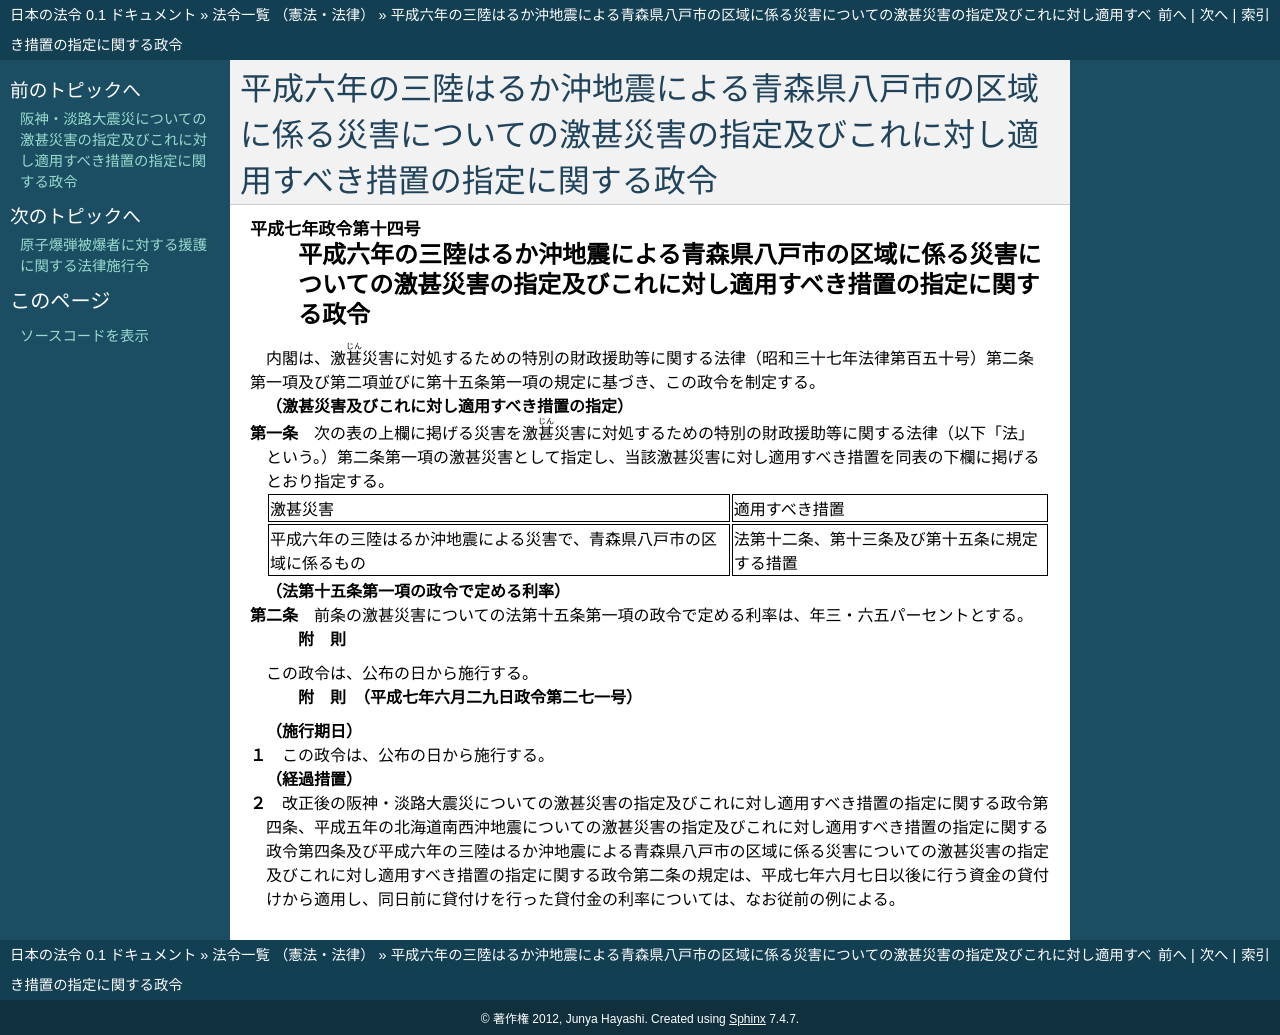

repository: ledmonster/japanese-law · page: doc/407/407CO0000000014_19950629_407CO0000000271.html · generator: sphinx

.. _407CO0000000014_19950629_407CO0000000271:

:orphan:

==================================================================================================================================
平成六年の三陸はるか沖地震による青森県八戸市の区域に係る災害についての激甚災害の指定及びこれに対し適用すべき措置の指定に関する政令
==================================================================================================================================

.. raw:: html
    
    
    <main id="contentsLaw" class="active">
    <div id="innerDocument" class="active">
    
    
    
    
    <div style="margin-bottom: 12px;">
    <div id="lawTitleNo" style="font-size: 1.067rem; font-weight: bold;" class="_shokanBoxParent">平成七年政令第十四号<div class="_shokanBox"></div>
    <div class="_inyoBox" id="_inyo_"></div>
    </div>
    <div id="lawTitle" style="margin-left: 3rem; font-size: 1.5rem; font-weight: bold; line-height: 1.25em;" class="_shokanBoxParent">
    <span data-xpath="">平成六年の三陸はるか沖地震による青森県八戸市の区域に係る災害についての激甚災害の指定及びこれに対し適用すべき措置の指定に関する政令</span><div class="_shokanBox" id="_shokan_"><div class="_shokanBtnIcons"></div></div>
    <div class="_inyoBox" id="_inyo_"></div>
    </div>
    </div><section id="EnactStatement" class="active EnactStatement"><div class="_div_EnactStatement _shokanBoxParent" style="text-indent: 1em;">
    <span data-xpath="">内閣は、激<ruby class="law-ruby">甚<rt class="law-ruby">じん</rt></ruby>災害に対処するための特別の財政援助等に関する法律（昭和三十七年法律第百五十号）第二条第一項及び第二項並びに第十五条第一項の規定に基づき、この政令を制定する。</span><div class="_shokanBox" id="_shokan_"><div class="_shokanBtnIcons"></div></div>
    <div class="_inyoBox" id="_inyo_"></div>
    </div></section><section id="MainProvision" class="active MainProvision"><section id="" class="active Article"><div style="margin-left: 1em; font-weight: bold;" class="_div_ArticleCaption _shokanBoxParent">
    <span data-xpath="">（激甚災害及びこれに対し適用すべき措置の指定）</span><div class="_shokanBox" id="_shokan_"><div class="_shokanBtnIcons"></div></div>
    <div class="_inyoBox" id="_inyo_"></div>
    </div>
    <div style="margin-left: 1em; text-indent: -1em;" id="" class="_div_ArticleTitle _shokanBoxParent">
    <span style="font-weight: bold;">第一条</span>　<span data-xpath="">次の表の上欄に掲げる災害を激<ruby class="law-ruby">甚<rt class="law-ruby">じん</rt></ruby>災害に対処するための特別の財政援助等に関する法律（以下「法」という。）第二条第一項の激甚災害として指定し、当該激甚災害に対し適用すべき措置を同表の下欄に掲げるとおり指定する。</span><div class="_shokanBox" id="_shokan_"><div class="_shokanBtnIcons"></div></div>
    <div class="_inyoBox" id="_inyo_"></div>
    </div>
    <div class="_shokanBoxParent">
    <table class="Table" style="margin-left: 1em;">
    <tr class="TableRow">
    <td style="border-top: black solid 1px; border-bottom: black solid 1px; border-left: black solid 1px; border-right: black solid 1px;" class="col-pad"><div><span data-xpath="">激甚災害</span></div></td>
    <td style="border-top: black solid 1px; border-bottom: black solid 1px; border-left: black solid 1px; border-right: black solid 1px;" class="col-pad"><div><span data-xpath="">適用すべき措置</span></div></td>
    </tr>
    <tr class="TableRow">
    <td style="border-top: black solid 1px; border-bottom: black solid 1px; border-left: black solid 1px; border-right: black solid 1px;" class="col-pad"><div><span data-xpath="">平成六年の三陸はるか沖地震による災害で、青森県八戸市の区域に係るもの</span></div></td>
    <td style="border-top: black solid 1px; border-bottom: black solid 1px; border-left: black solid 1px; border-right: black solid 1px;" class="col-pad"><div><span data-xpath="">法第十二条、第十三条及び第十五条に規定する措置</span></div></td>
    </tr>
    </table>
    <div class="_shokanBox"></div>
    <div class="_inyoBox"></div>
    </div></section><section id="" class="active Article"><div style="margin-left: 1em; font-weight: bold;" class="_div_ArticleCaption _shokanBoxParent">
    <span data-xpath="">（法第十五条第一項の政令で定める利率）</span><div class="_shokanBox" id="_shokan_"><div class="_shokanBtnIcons"></div></div>
    <div class="_inyoBox" id="_inyo_"></div>
    </div>
    <div style="margin-left: 1em; text-indent: -1em;" id="" class="_div_ArticleTitle _shokanBoxParent">
    <span style="font-weight: bold;">第二条</span>　<span data-xpath="">前条の激甚災害についての法第十五条第一項の政令で定める利率は、年三・六五パーセントとする。</span><div class="_shokanBox" id="_shokan_"><div class="_shokanBtnIcons"></div></div>
    <div class="_inyoBox" id="_inyo_"></div>
    </div></section></section><section id="" class="active SupplProvision"><div class="_div_SupplProvisionLabel SupplProvisionLabel _shokanBoxParent" style="margin-bottom: 10px; margin-left: 3em; font-weight: bold;">
    <span data-xpath="">附　則</span><div class="_shokanBox" id="_shokan_"><div class="_shokanBtnIcons"></div></div>
    <div class="_inyoBox" id="_inyo_"></div>
    </div>
    <section class="active Paragraph"><div style="text-indent: 1em;" class="_div_ParagraphSentence _shokanBoxParent">
    <span data-xpath="">この政令は、公布の日から施行する。</span><div class="_shokanBox" id="_shokan_"><div class="_shokanBtnIcons"></div></div>
    <div class="_inyoBox" id="_inyo_"></div>
    </div></section></section><section id="" class="active SupplProvision"><div class="_div_SupplProvisionLabel SupplProvisionLabel _shokanBoxParent" style="margin-bottom: 10px; margin-left: 3em; font-weight: bold;">
    <span data-xpath="">附　則</span>　（平成七年六月二九日政令第二七一号）<div class="_shokanBox" id="_shokan_"><div class="_shokanBtnIcons"></div></div>
    <div class="_inyoBox" id="_inyo_"></div>
    </div>
    <section class="active Paragraph"><div id="" style="margin-left: 1em; font-weight: bold;" class="_div_ParagraphCaption _shokanBoxParent">
    <span data-xpath="">（施行期日）</span><div class="_shokanBox"></div>
    <div class="_inyoBox"></div>
    </div>
    <div style="margin-left: 1em; text-indent: -1em;" class="_div_ParagraphSentence _shokanBoxParent">
    <span style="font-weight: bold;">１</span>　<span data-xpath="">この政令は、公布の日から施行する。</span><div class="_shokanBox" id="_shokan_"><div class="_shokanBtnIcons"></div></div>
    <div class="_inyoBox" id="_inyo_"></div>
    </div></section><section class="active Paragraph"><div id="" style="margin-left: 1em; font-weight: bold;" class="_div_ParagraphCaption _shokanBoxParent">
    <span data-xpath="">（経過措置）</span><div class="_shokanBox"></div>
    <div class="_inyoBox"></div>
    </div>
    <div style="margin-left: 1em; text-indent: -1em;" class="_div_ParagraphSentence _shokanBoxParent">
    <span style="font-weight: bold;">２</span>　<span data-xpath="">改正後の阪神・淡路大震災についての激甚災害の指定及びこれに対し適用すべき措置の指定に関する政令第四条、平成五年の北海道南西沖地震についての激甚災害の指定及びこれに対し適用すべき措置の指定に関する政令第四条及び平成六年の三陸はるか沖地震による青森県八戸市の区域に係る災害についての激甚災害の指定及びこれに対し適用すべき措置の指定に関する政令第二条の規定は、平成七年六月七日以後に行う資金の貸付けから適用し、同日前に貸付けを行った貸付金の利率については、なお従前の例による。</span><div class="_shokanBox" id="_shokan_"><div class="_shokanBtnIcons"></div></div>
    <div class="_inyoBox" id="_inyo_"></div>
    </div></section></section>
    
    
    
    
    
    </div>
    </main>
    
    
